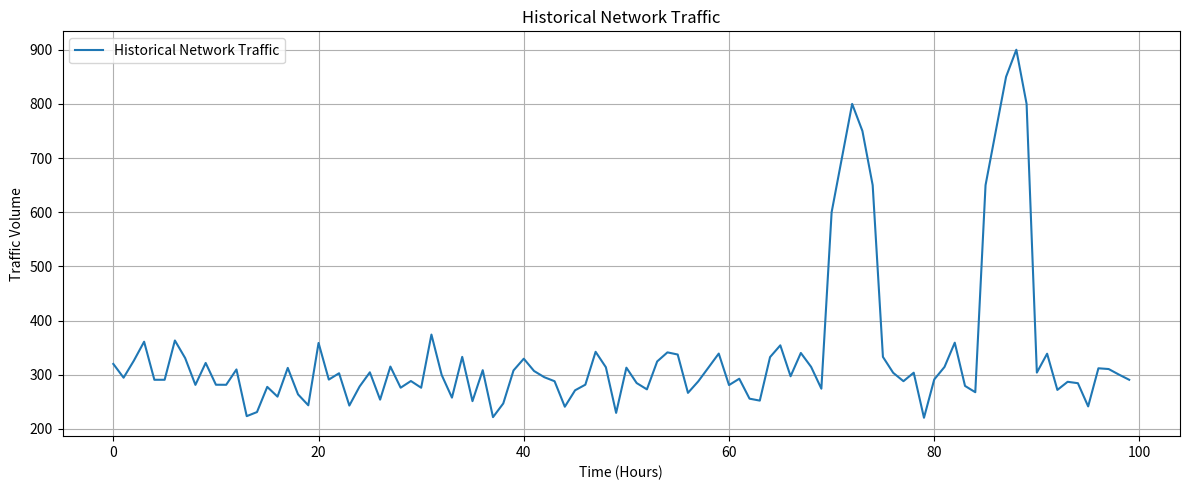
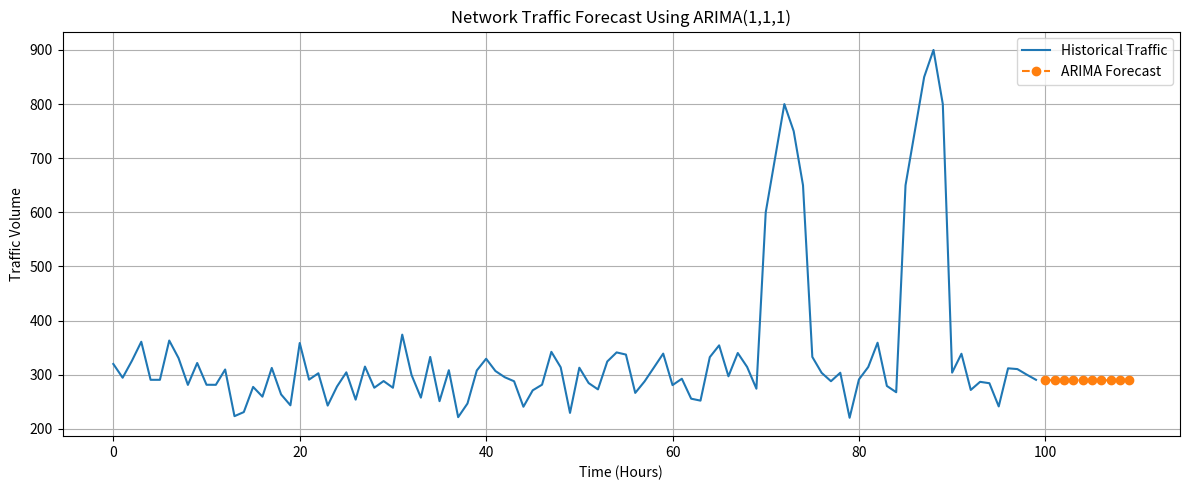

These charts were generated, in order, by the following Python code:
import numpy as np
import matplotlib.pyplot as plt
from scipy.optimize import minimize


# ==========================================================
# EXPERIMENT 2: TIME SERIES FORECASTING USING ARIMA
# ==========================================================

print("TIME SERIES FORECASTING USING ARIMA")
print("====================================")


# ----------------------------------------------------------
# Step 1: Create Historical Network Traffic Data
# ----------------------------------------------------------

np.random.seed(42)

hours = np.arange(100)

# Normal network traffic
traffic = np.random.normal(
    loc=300,
    scale=40,
    size=100
)

# Simulated high traffic periods
traffic[70:75] = [600, 700, 800, 750, 650]

traffic[85:90] = [650, 750, 850, 900, 800]


print("\nHistorical Network Traffic:")
print("--------------------------------")

for i in range(10):
    print(
        "Hour", i + 1,
        "->",
        round(traffic[i], 2)
    )

print("\nTotal number of records:", len(traffic))


# ----------------------------------------------------------
# Step 2: Plot Historical Traffic
# ----------------------------------------------------------

plt.figure(figsize=(12, 5))

plt.plot(
    hours,
    traffic,
    label="Historical Network Traffic"
)

plt.title("Historical Network Traffic")
plt.xlabel("Time (Hours)")
plt.ylabel("Traffic Volume")
plt.legend()
plt.grid(True)

plt.tight_layout()

plt.savefig(
    "historical_network_traffic.png",
    dpi=300,
    bbox_inches="tight"
)

plt.show()


# ----------------------------------------------------------
# Step 3: ARIMA Differencing
# ----------------------------------------------------------

# ARIMA(1,1,1)
# d = 1 means first-order differencing

differenced_data = np.diff(traffic)

print("\nFirst-order differencing completed.")

print(
    "Number of differenced observations:",
    len(differenced_data)
)


# ----------------------------------------------------------
# Step 4: Define ARIMA(1,1,1) Model
# ----------------------------------------------------------

def arima_sse(parameters, data):

    c = parameters[0]
    phi = parameters[1]
    theta = parameters[2]

    errors = np.zeros(len(data))

    predictions = np.zeros(len(data))

    for t in range(1, len(data)):

        predictions[t] = (
            c
            + phi * data[t - 1]
            + theta * errors[t - 1]
        )

        errors[t] = (
            data[t]
            - predictions[t]
        )

    # Ignore first observation
    sse = np.sum(errors[1:] ** 2)

    return sse


# ----------------------------------------------------------
# Step 5: Estimate ARIMA Parameters
# ----------------------------------------------------------

initial_parameters = [
    0.0,     # constant
    0.2,     # AR coefficient
    0.2      # MA coefficient
]

result = minimize(
    arima_sse,
    initial_parameters,
    args=(differenced_data,),
    method="L-BFGS-B",
    bounds=[
        (None, None),
        (-0.99, 0.99),
        (-0.99, 0.99)
    ]
)

c = result.x[0]
phi = result.x[1]
theta = result.x[2]


print("\nARIMA(1,1,1) Model Parameters:")
print("--------------------------------")

print("Constant :", round(c, 4))
print("AR (phi) :", round(phi, 4))
print("MA (theta):", round(theta, 4))


# ----------------------------------------------------------
# Step 6: Calculate Model Errors
# ----------------------------------------------------------

errors = np.zeros(len(differenced_data))

for t in range(1, len(differenced_data)):

    predicted_difference = (
        c
        + phi * differenced_data[t - 1]
        + theta * errors[t - 1]
    )

    errors[t] = (
        differenced_data[t]
        - predicted_difference
    )


# ----------------------------------------------------------
# Step 7: Forecast Future Traffic
# ----------------------------------------------------------

forecast_steps = 10

future_differences = []

last_difference = differenced_data[-1]

last_error = errors[-1]


for i in range(forecast_steps):

    predicted_difference = (
        c
        + phi * last_difference
        + theta * last_error
    )

    future_differences.append(
        predicted_difference
    )

    last_difference = predicted_difference

    # Future error is assumed to be zero
    last_error = 0


# Convert differenced forecast back to
# original traffic scale

forecast = (
    traffic[-1]
    + np.cumsum(future_differences)
)


# ----------------------------------------------------------
# Step 8: Display Forecast
# ----------------------------------------------------------

future_hours = np.arange(
    len(traffic),
    len(traffic) + forecast_steps
)


print("\nPredicted Future Network Traffic:")
print("--------------------------------")

for hour, value in zip(
    future_hours,
    forecast
):

    print(
        "Hour",
        hour + 1,
        "->",
        round(value, 2)
    )


# ----------------------------------------------------------
# Step 9: Plot Forecast
# ----------------------------------------------------------

plt.figure(figsize=(12, 5))

# Historical traffic
plt.plot(
    hours,
    traffic,
    label="Historical Traffic"
)

# Forecast
plt.plot(
    future_hours,
    forecast,
    linestyle="--",
    marker="o",
    label="ARIMA Forecast"
)

plt.title(
    "Network Traffic Forecast Using ARIMA(1,1,1)"
)

plt.xlabel("Time (Hours)")
plt.ylabel("Traffic Volume")

plt.legend()
plt.grid(True)

plt.tight_layout()

plt.savefig(
    "arima_network_forecast.png",
    dpi=300,
    bbox_inches="tight"
)

plt.show()


# ----------------------------------------------------------
# Step 10: DDoS Detection
# ----------------------------------------------------------

threshold = 500

print("\nDDoS Attack Detection Results:")
print("--------------------------------")

attack_detected = False


for hour, value in zip(
    future_hours,
    forecast
):

    if value > threshold:

        print(
            "Hour",
            hour + 1,
            "->",
            round(value, 2),
            "-> POSSIBLE DDoS ATTACK"
        )

        attack_detected = True

    else:

        print(
            "Hour",
            hour + 1,
            "->",
            round(value, 2),
            "-> Normal Traffic"
        )


# ----------------------------------------------------------
# Step 11: Final Alert
# ----------------------------------------------------------

print("\nFinal Result:")
print("--------------------------------")

if attack_detected:

    print(
        "ALERT: Potential DDoS attack detected "
        "in forecasted traffic."
    )

else:

    print(
        "No potential DDoS attack detected "
        "in the forecasted traffic."
    )


print("\nExperiment 2 completed successfully.")
